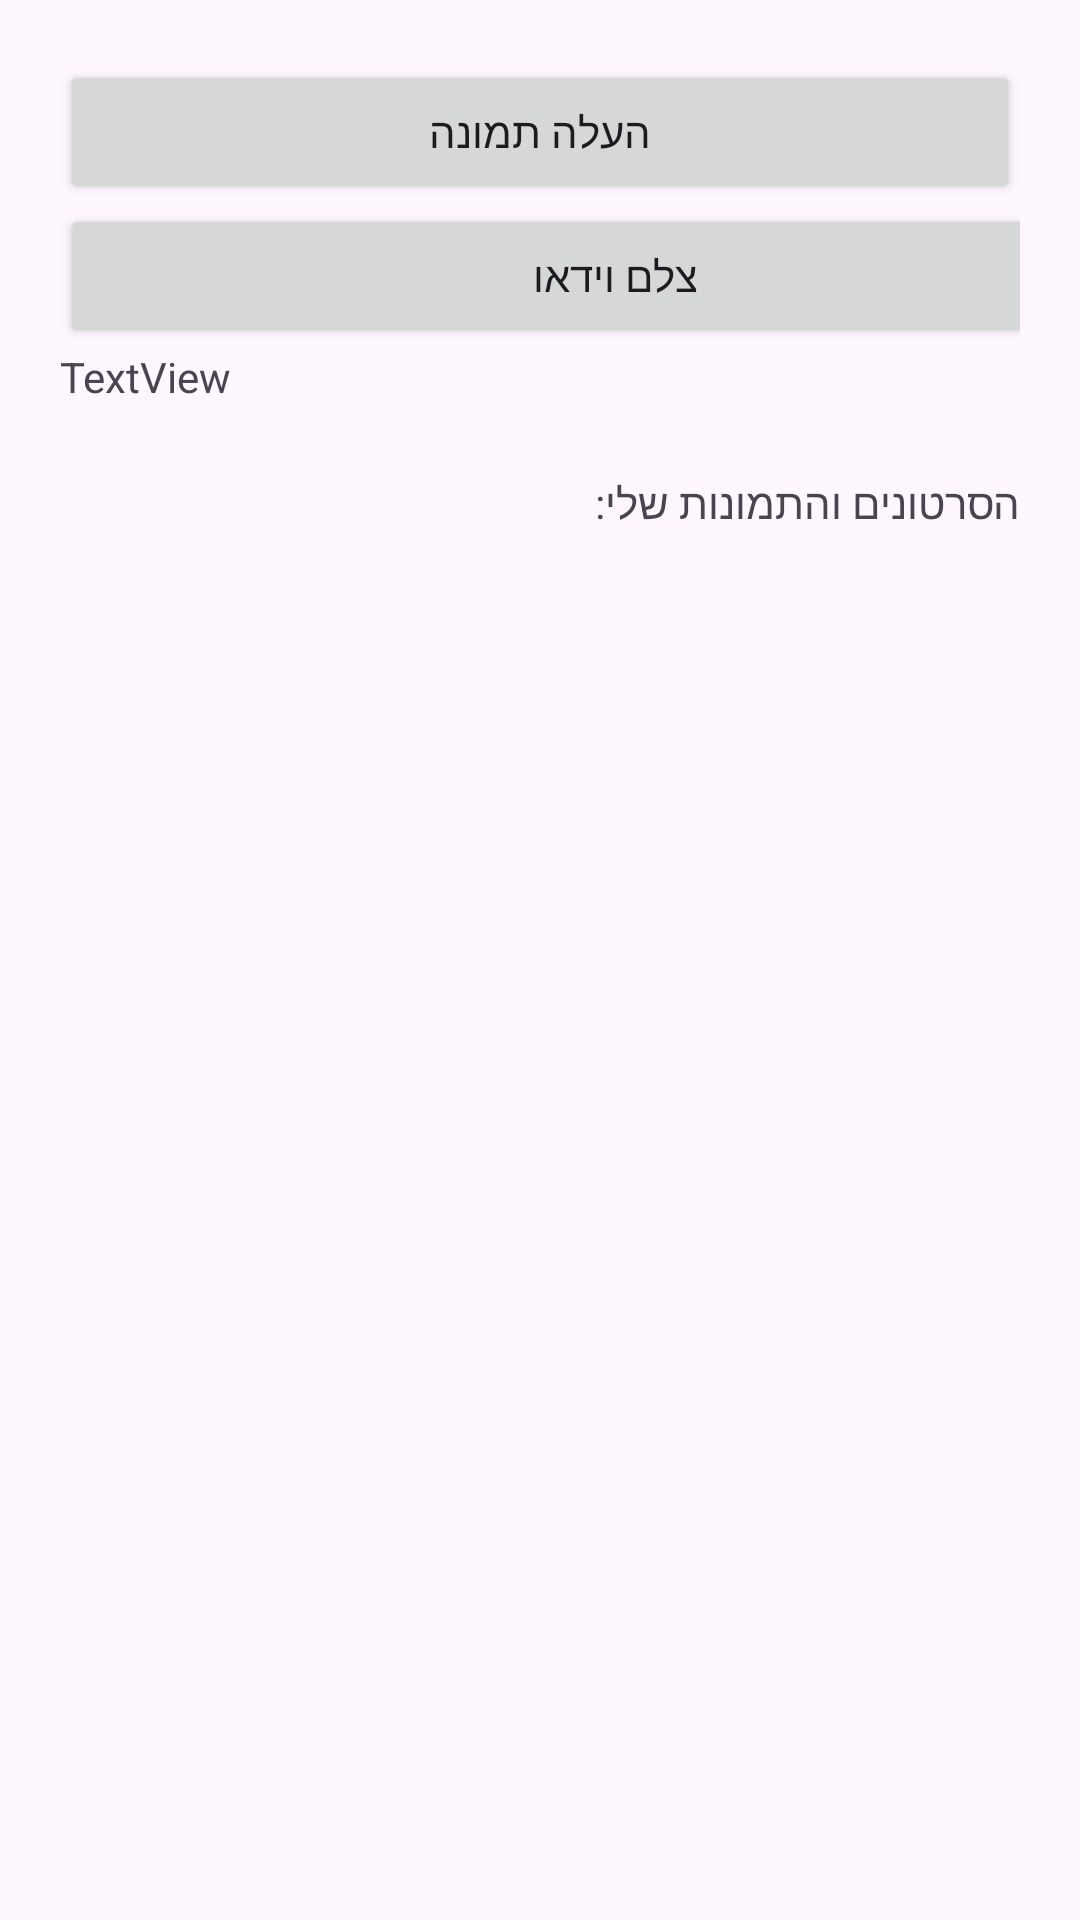

Here is an Android app screen rendered from its layout file. Give the layout XML and the strings, colors and styles it references.
<!-- AndroidManifest.xml: application theme Theme.FireBaseStart -->
<!-- res/layout/activity_my_pro.xml -->
<?xml version="1.0" encoding="utf-8"?>
<ScrollView xmlns:android="http://schemas.android.com/apk/res/android"
    android:layout_width="match_parent"
    android:layout_height="match_parent">


    <LinearLayout
        android:orientation="vertical"
        android:padding="20dp"
        android:layout_width="match_parent"
        android:layout_height="wrap_content">

        <Button
            android:id="@+id/btnUpload"
            android:layout_width="match_parent"
            android:layout_height="wrap_content"
            android:text="העלה תמונה"
            android:onClick="gallery" />

        <Button
            android:id="@+id/btnVideo"
            android:layout_width="370dp"
            android:layout_height="wrap_content"
            android:onClick="pickVideo"
            android:text="צלם וידאו" />


        <TextView
            android:id="@+id/textView5"
            android:layout_width="match_parent"
            android:layout_height="42dp"
            android:text="TextView" />

        <TextView
            android:id="@+id/textView3"
            android:layout_width="match_parent"
            android:layout_height="60dp"
            android:text="הסרטונים והתמונות שלי:" />

        <androidx.recyclerview.widget.RecyclerView
            android:id="@+id/recyclerView"
            android:layout_width="match_parent"
            android:layout_height="match_parent" />

    </LinearLayout>

</ScrollView>
<!-- resources referenced by this layout -->
<resources>
  <style name="Theme.FireBaseStart" parent="Base.Theme.FireBaseStart" />
  <style name="Base.Theme.FireBaseStart" parent="Theme.Material3.DayNight.NoActionBar">
          
          
      </style>
</resources>
